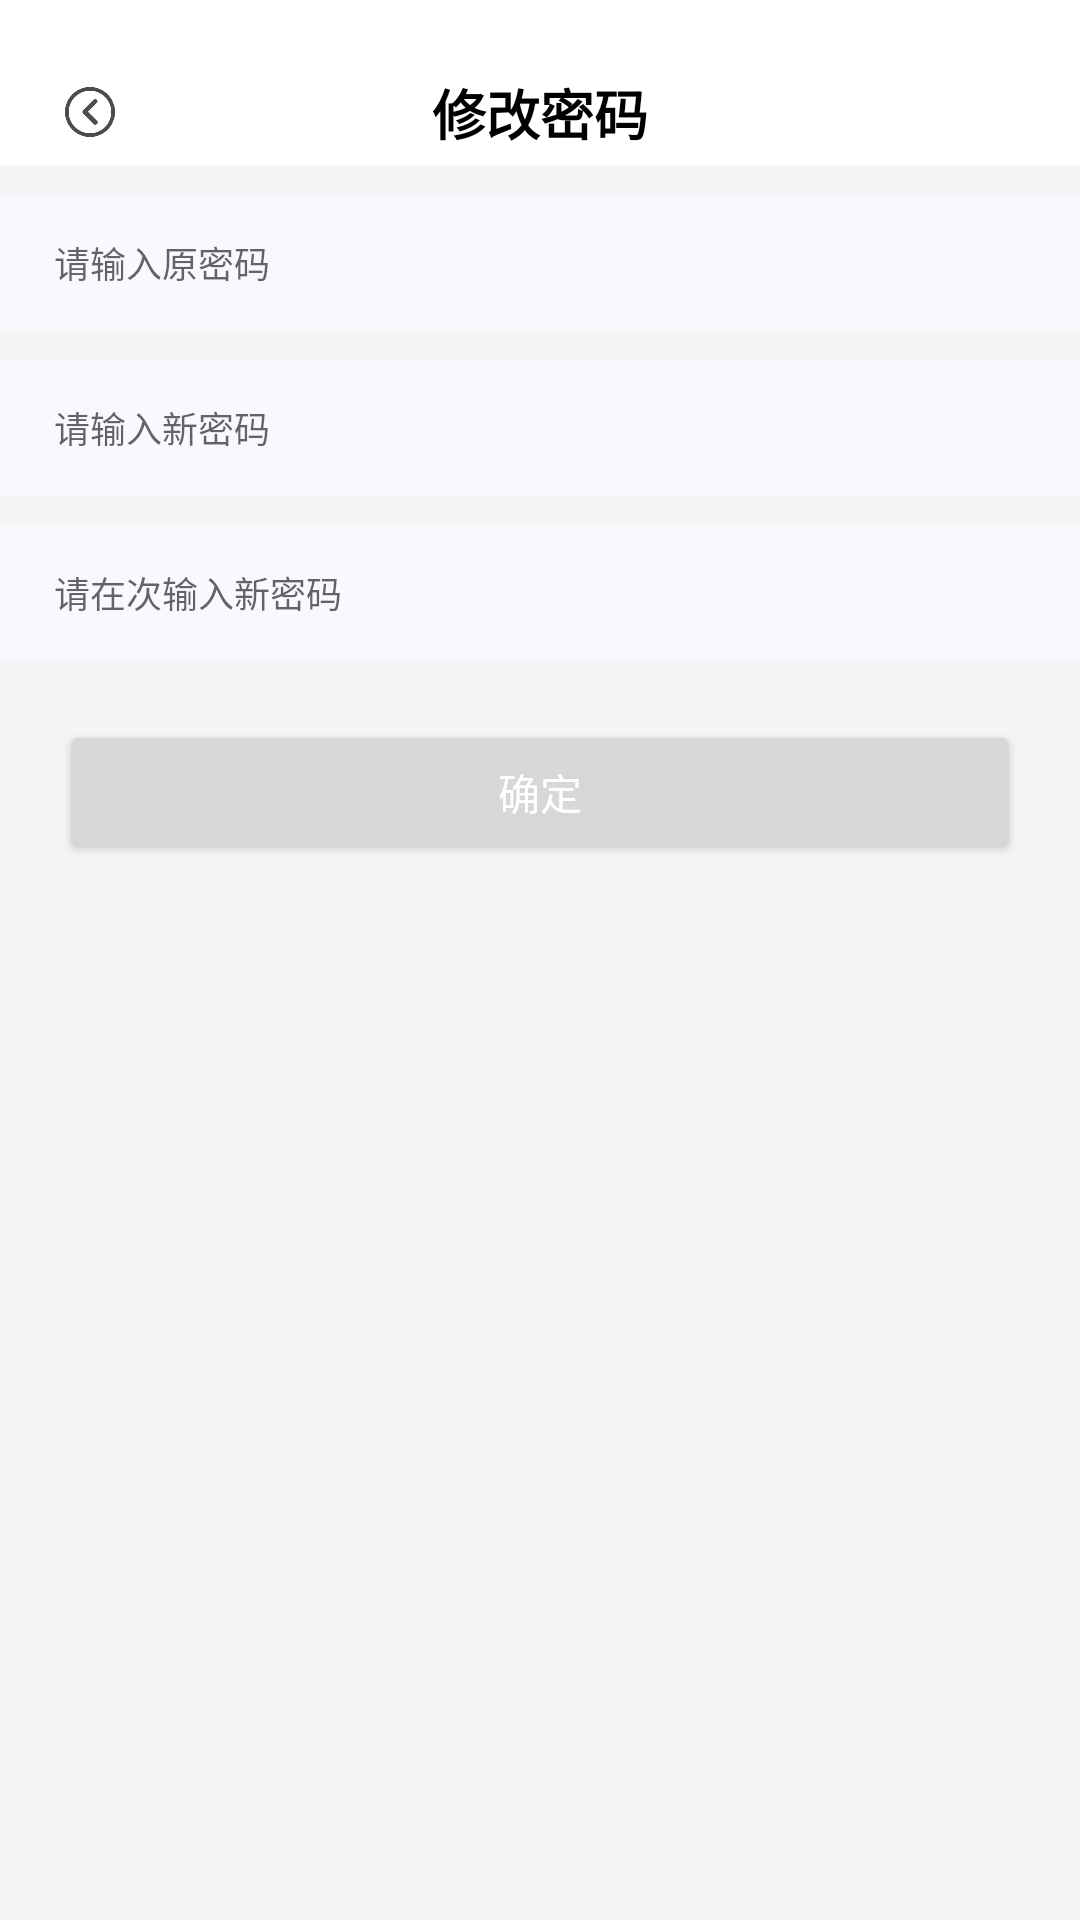

Produce the Android XML layout that renders to this screen, including the resource entries it uses.
<!-- AndroidManifest.xml: activity theme AppTheme.NoActionBar -->
<!-- res/layout/activity_pass.xml -->
<?xml version="1.0" encoding="utf-8"?>
<LinearLayout xmlns:android="http://schemas.android.com/apk/res/android"
    xmlns:app="http://schemas.android.com/apk/res-auto"
    xmlns:tools="http://schemas.android.com/tools"
    android:layout_width="match_parent"
    android:layout_height="match_parent"
    tools:context=".ui.activity.PassActivity"
    android:orientation="vertical"
    android:background="@color/whiteSmoke">

    
    <LinearLayout
        android:layout_width="match_parent"
        android:layout_height="55dp"
        android:background="@color/white">

        <RelativeLayout
            android:layout_width="0dp"
            android:background="#ffffff"
            android:layout_height="match_parent"
            android:layout_weight="1"
            android:layout_marginTop="20dp">

            <RelativeLayout
                android:id="@+id/pass_rlBack"
                android:layout_width="wrap_content"
                android:layout_height="match_parent"
                android:paddingStart="20dp"
                android:paddingEnd="20dp">

                <ImageView
                    android:id="@+id/ex_ivBack"
                    android:layout_width="20dp"
                    android:layout_height="20dp"
                    android:layout_centerVertical="true"
                    android:src="@drawable/fanhui" />
            </RelativeLayout>

            <TextView
                android:layout_width="wrap_content"
                android:layout_height="wrap_content"
                android:layout_centerInParent="true"
                android:text="修改密码"
                android:textColor="@color/black"
                android:textSize="18dp"
                android:textStyle="bold" />

            <View
                android:id="@+id/view_msg_center"
                android:layout_width="40dp"
                android:layout_height="3dp"
                android:layout_alignParentBottom="true"
                android:layout_centerHorizontal="true"
                android:background="@color/white"
                android:visibility="gone" />
        </RelativeLayout>

        <RelativeLayout
            android:id="@+id/rl_system_notice"
            android:layout_width="0dp"
            android:layout_height="match_parent"
            android:layout_weight="1"
            android:visibility="gone">

            <TextView
                android:layout_width="wrap_content"
                android:layout_height="wrap_content"
                android:layout_centerInParent="true"
                android:text="12sp"
                android:textColor="@color/white"
                android:textSize="16dp"
                android:textStyle="bold" />

            <View
                android:id="@+id/view_system_notice"
                android:layout_width="40dp"
                android:layout_height="3dp"
                android:layout_alignParentBottom="true"
                android:layout_centerHorizontal="true"
                android:background="@color/white"
                android:visibility="gone" />
        </RelativeLayout>


    </LinearLayout>


  

    <EditText
        android:id="@+id/ymima"
        android:layout_width="match_parent"
        android:layout_height="45dp"
        android:layout_marginTop="10dp"
        android:background="@color/ghostWhite"
        android:hint="请输入原密码"
        android:paddingLeft="18dp"
        android:textColor="@color/gray_999"
        android:textSize="12dp" />

    <EditText
        android:id="@+id/xmima"
        android:layout_width="match_parent"
        android:layout_height="45dp"
        android:layout_marginTop="10dp"
        android:background="@color/ghostWhite"
        android:hint="请输入新密码"
        android:paddingLeft="18dp"
        android:textColor="@color/gray_999"
        android:textSize="12dp" />

    <EditText
        android:id="@+id/xmima2"
        android:layout_width="match_parent"
        android:layout_height="45dp"
        android:layout_marginTop="10dp"
        android:background="@color/ghostWhite"
        android:hint="请在次输入新密码"
        android:paddingLeft="18dp"
        android:textColor="@color/gray_999"
        android:textSize="12dp" />

    <Button
        android:id="@+id/tvFinish"
        android:layout_width="match_parent"
        android:layout_height="wrap_content"
        app:layout_constraintTop_toBottomOf="@+id/conBottom"
        android:layout_gravity="bottom|center_horizontal"
        android:layout_margin="20dp"
        android:layout_marginTop="30dp"
        android:text="确定"
        android:textColor="@color/white" />



</LinearLayout>
<!-- resources referenced by this layout -->
<resources>
  <color name="black">#000000</color>
  <color name="ghostWhite">#F8F8FF</color>
  <color name="gray_999">#999999</color>
  <color name="white">#FFFFFF</color>
  <color name="whiteSmoke">#F5F5F5</color>
  <!-- drawable fanhui: png bitmap (drawable, 8067 bytes) -->
  <style name="AppTheme.NoActionBar">
          <item name="android:windowActionBar">false</item>
          <item name="android:windowNoTitle">true</item>
          <item name="windowActionBar">false</item>
          <item name="android:windowFullscreen">true</item>//全屏即无通知栏
          <item name="android:windowContentOverlay">@null</item>//是否有遮盖
          <item name="windowNoTitle">true</item>
          <item name="android:keepScreenOn">true</item>
          
          <item name="android:windowBackground">@android:color/transparent</item>
      </style>
</resources>
